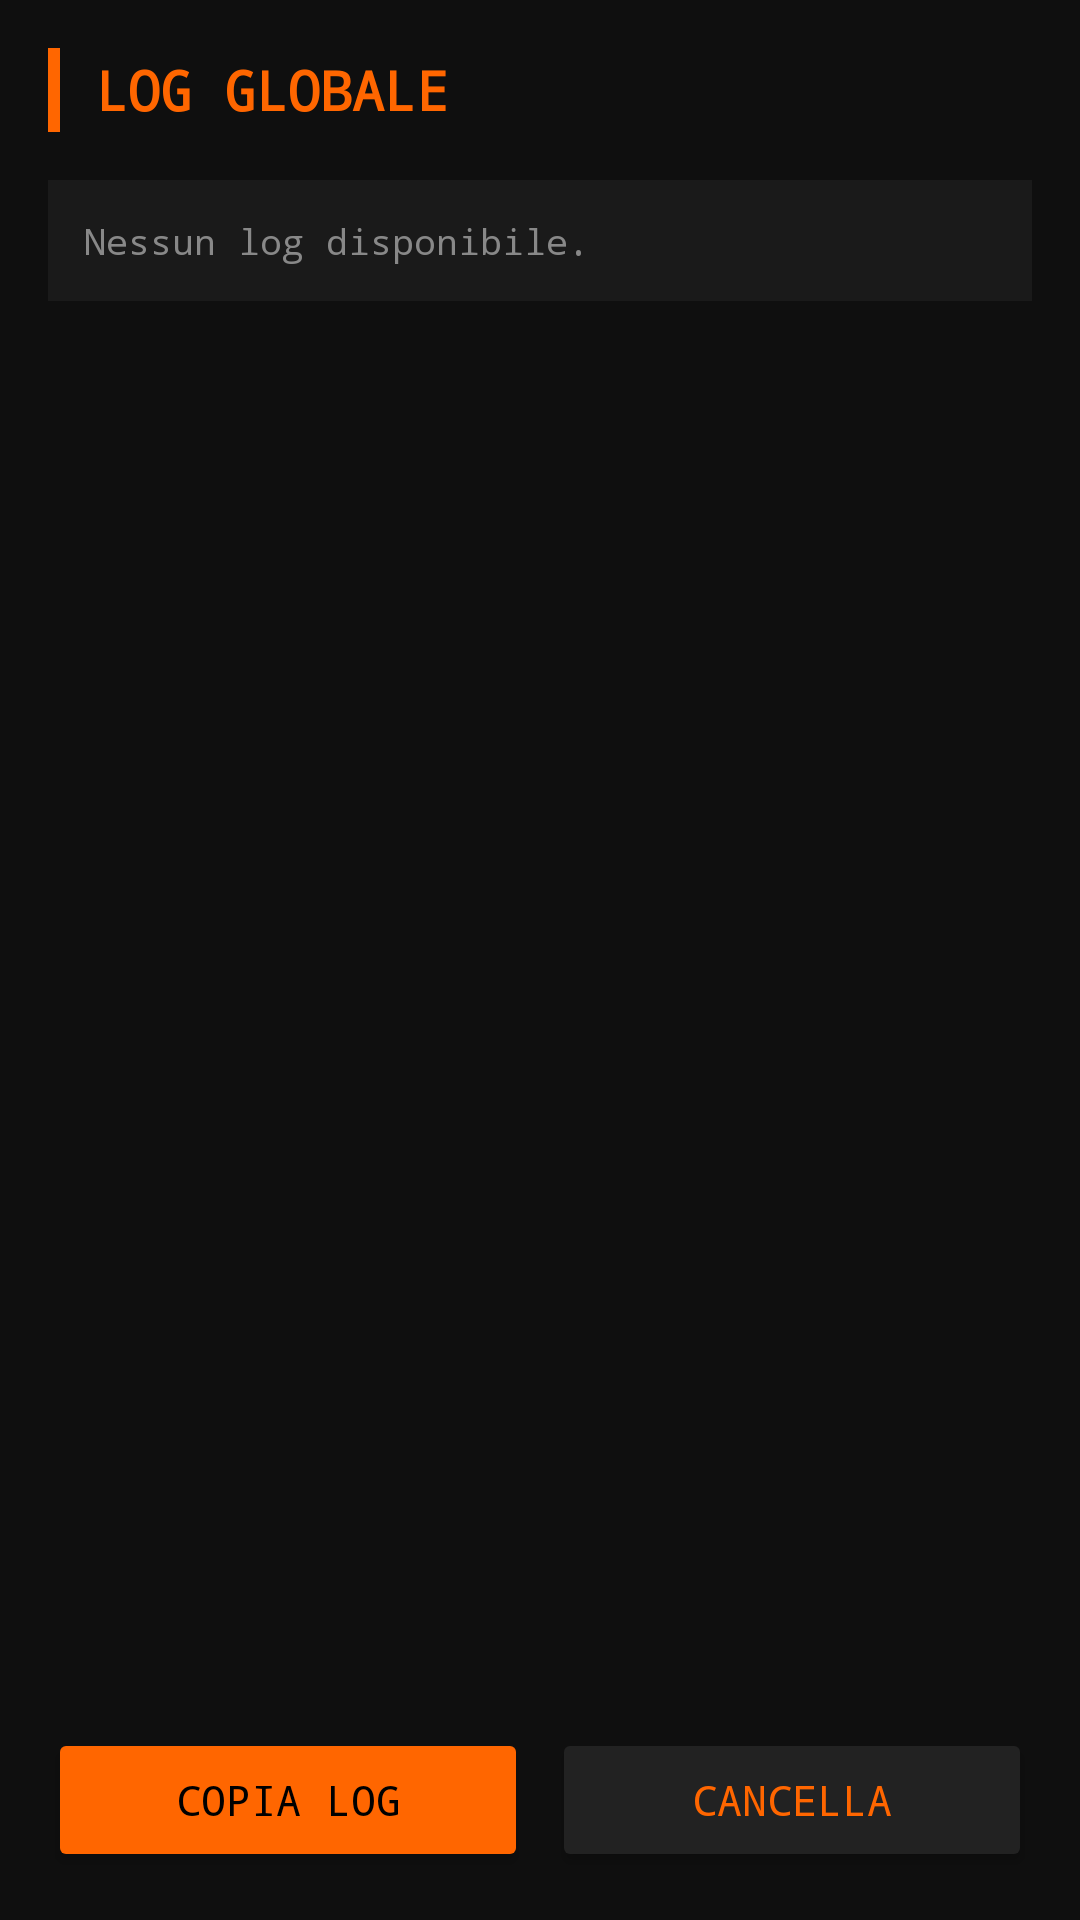

The Android layout XML behind this screen, and the referenced resources:
<!-- AndroidManifest.xml: application theme Theme.MultiTool -->
<!-- res/layout/activity_global_log.xml -->
<?xml version="1.0" encoding="utf-8"?>
<LinearLayout xmlns:android="http://schemas.android.com/apk/res/android"
    android:layout_width="match_parent"
    android:layout_height="match_parent"
    android:orientation="vertical"
    android:background="#0F0F0F"
    android:padding="16dp">

    <LinearLayout
        android:layout_width="match_parent"
        android:layout_height="wrap_content"
        android:orientation="horizontal"
        android:gravity="center_vertical"
        android:layout_marginBottom="16dp">

        <View
            android:layout_width="4dp"
            android:layout_height="28dp"
            android:background="#FF6600"
            android:layout_marginEnd="12dp"/>

        <TextView
            android:layout_width="match_parent"
            android:layout_height="wrap_content"
            android:text="LOG GLOBALE"
            android:textColor="#FF6600"
            android:textSize="18sp"
            android:textStyle="bold"
            android:fontFamily="monospace"/>

    </LinearLayout>

    <ScrollView
        android:layout_width="match_parent"
        android:layout_height="0dp"
        android:layout_weight="1">

        <TextView
            android:id="@+id/tvLogContent"
            android:layout_width="match_parent"
            android:layout_height="wrap_content"
            android:textColor="#888888"
            android:textSize="12sp"
            android:fontFamily="monospace"
            android:padding="12dp"
            android:background="#1A1A1A"
            android:text="Nessun log disponibile."/>

    </ScrollView>

    <LinearLayout
        android:layout_width="match_parent"
        android:layout_height="wrap_content"
        android:orientation="horizontal"
        android:layout_marginTop="12dp">

        <Button
            android:id="@+id/btnCopyLog"
            android:layout_width="0dp"
            android:layout_height="wrap_content"
            android:layout_weight="1"
            android:layout_marginEnd="8dp"
            android:text="COPIA LOG"
            android:fontFamily="monospace"
            android:backgroundTint="#FF6600"
            android:textColor="#000000"/>

        <Button
            android:id="@+id/btnClearLog"
            android:layout_width="0dp"
            android:layout_height="wrap_content"
            android:layout_weight="1"
            android:text="CANCELLA"
            android:fontFamily="monospace"
            android:backgroundTint="#222222"
            android:textColor="#FF6600"/>

    </LinearLayout>

</LinearLayout>
<!-- resources referenced by this layout -->
<resources>
  <style name="Theme.MultiTool" parent="Theme.Material3.DayNight.NoActionBar">
          <item name="colorPrimary">@color/mt_orange</item>
          <item name="colorPrimaryContainer">@color/mt_orange_light</item>
          <item name="colorOnPrimary">@color/mt_white</item>
          <item name="android:windowBackground">@color/mt_bg_dark</item>
          <item name="android:statusBarColor">@color/mt_bg_dark</item>
          <item name="android:navigationBarColor">@color/mt_bg_dark</item>
      </style>
  <color name="mt_orange">#FF6600</color>
  <color name="mt_orange_light">#FF8800</color>
  <color name="mt_white">#FFFFFF</color>
  <color name="mt_bg_dark">#0F0F0F</color>
</resources>
